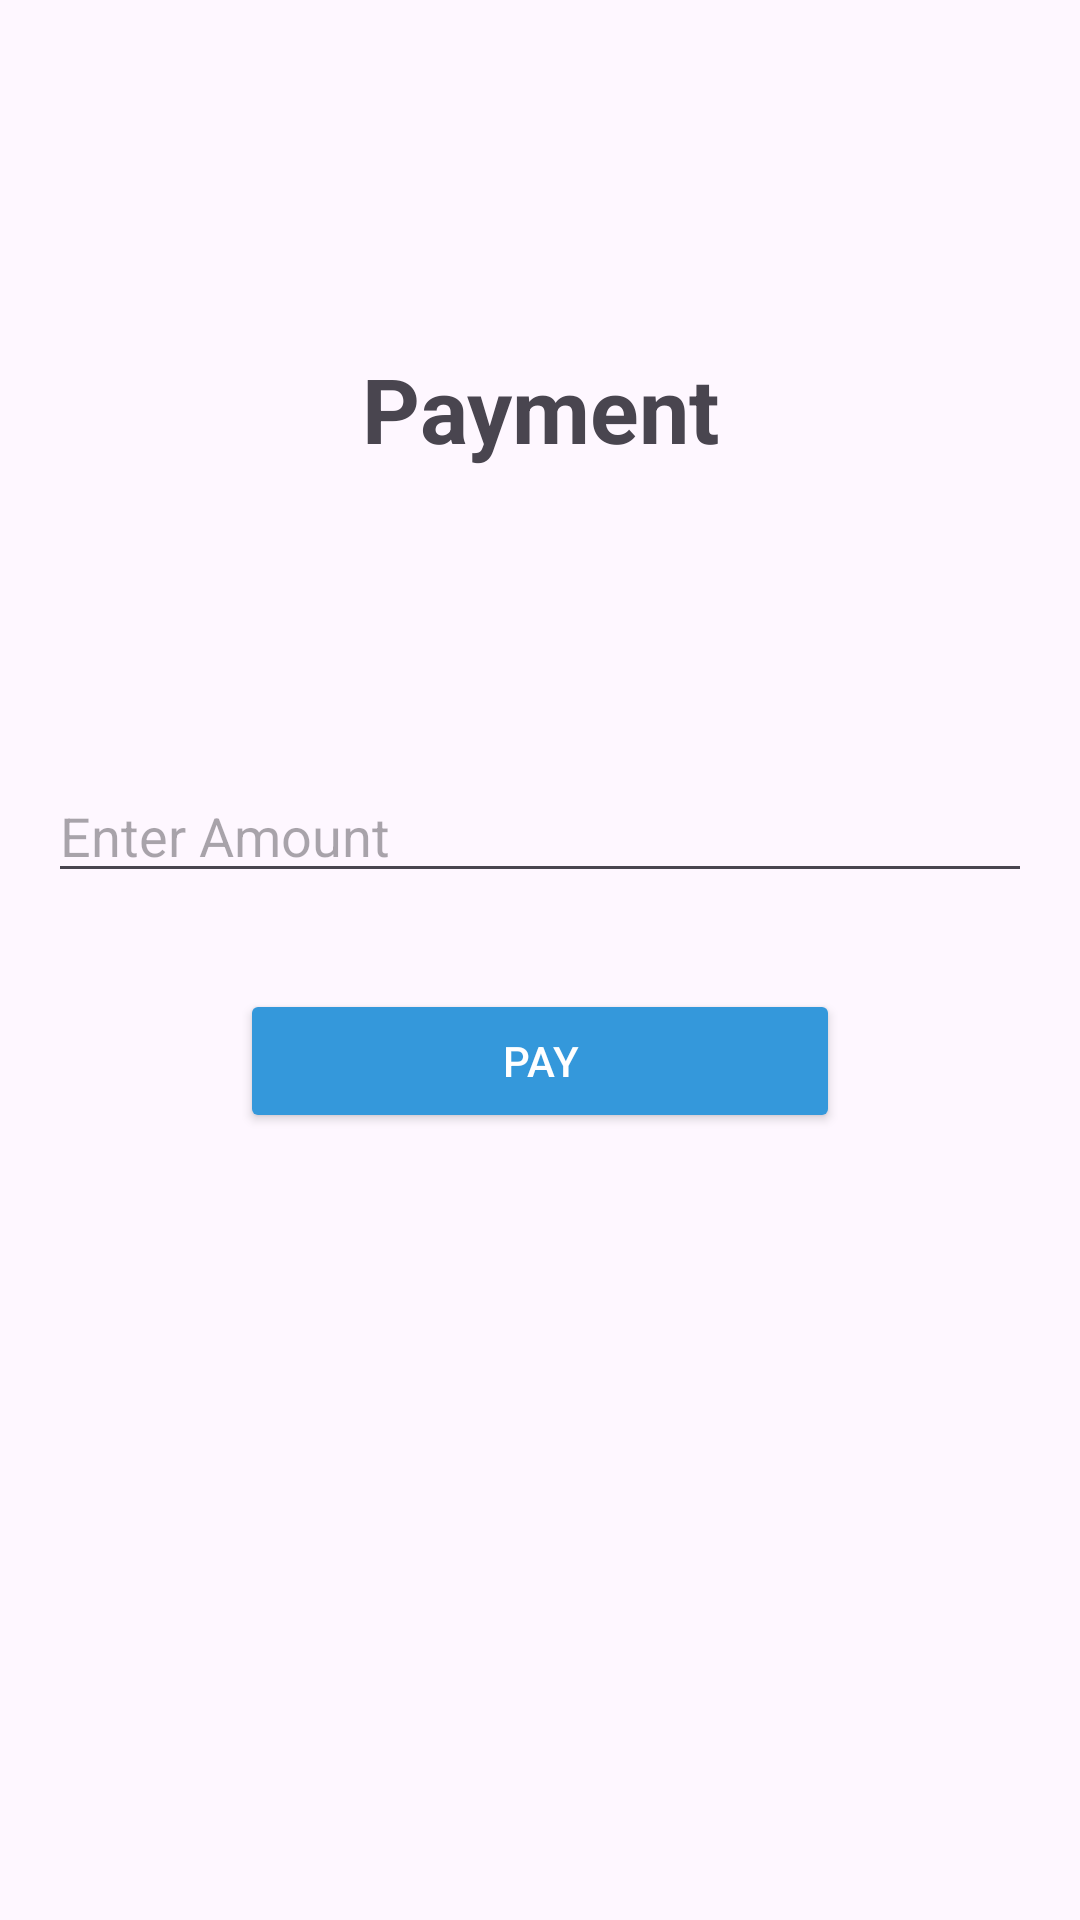

Android layout source for this screen:
<!-- AndroidManifest.xml: application theme Theme.BidNow -->
<!-- res/layout/activity_razor_pay_payment.xml -->
<?xml version="1.0" encoding="UTF-8"?>
<RelativeLayout xmlns:android="http://schemas.android.com/apk/res/android"
    android:layout_width="match_parent"
    android:layout_height="match_parent"
    android:padding="16dp">
    <TextView
        android:id="@+id/paymentTextView"
        android:layout_width="match_parent"
        android:layout_height="wrap_content"
        android:text="Payment"
        android:layout_marginTop="100dp"
        android:layout_centerHorizontal="true"
        android:textSize="30sp"
        android:layout_marginBottom="100dp"
        android:textStyle="bold"
        android:gravity="center"/>


    
    <EditText
        android:id="@+id/etAmount"
        android:layout_width="match_parent"
        android:layout_height="wrap_content"
        android:hint="Enter Amount"
        android:layout_below="@+id/paymentTextView"
        android:inputType="numberDecimal"
        android:layout_marginBottom="16dp"/>

    
    <Button
        android:id="@+id/btnPay"
        android:layout_width="200dp"
        android:layout_height="wrap_content"
        android:layout_below="@id/etAmount"
        android:text="Pay"
        android:textColor="#FFFFFF"
        android:backgroundTint="#3498db"
        android:layout_centerHorizontal="true"

        android:layout_marginTop="16dp"/>

</RelativeLayout>
<!-- resources referenced by this layout -->
<resources>
  <style name="Theme.BidNow" parent="Base.Theme.BidNow" />
  <style name="Base.Theme.BidNow" parent="Theme.Material3.Light.NoActionBar">
          
          
      </style>
</resources>
